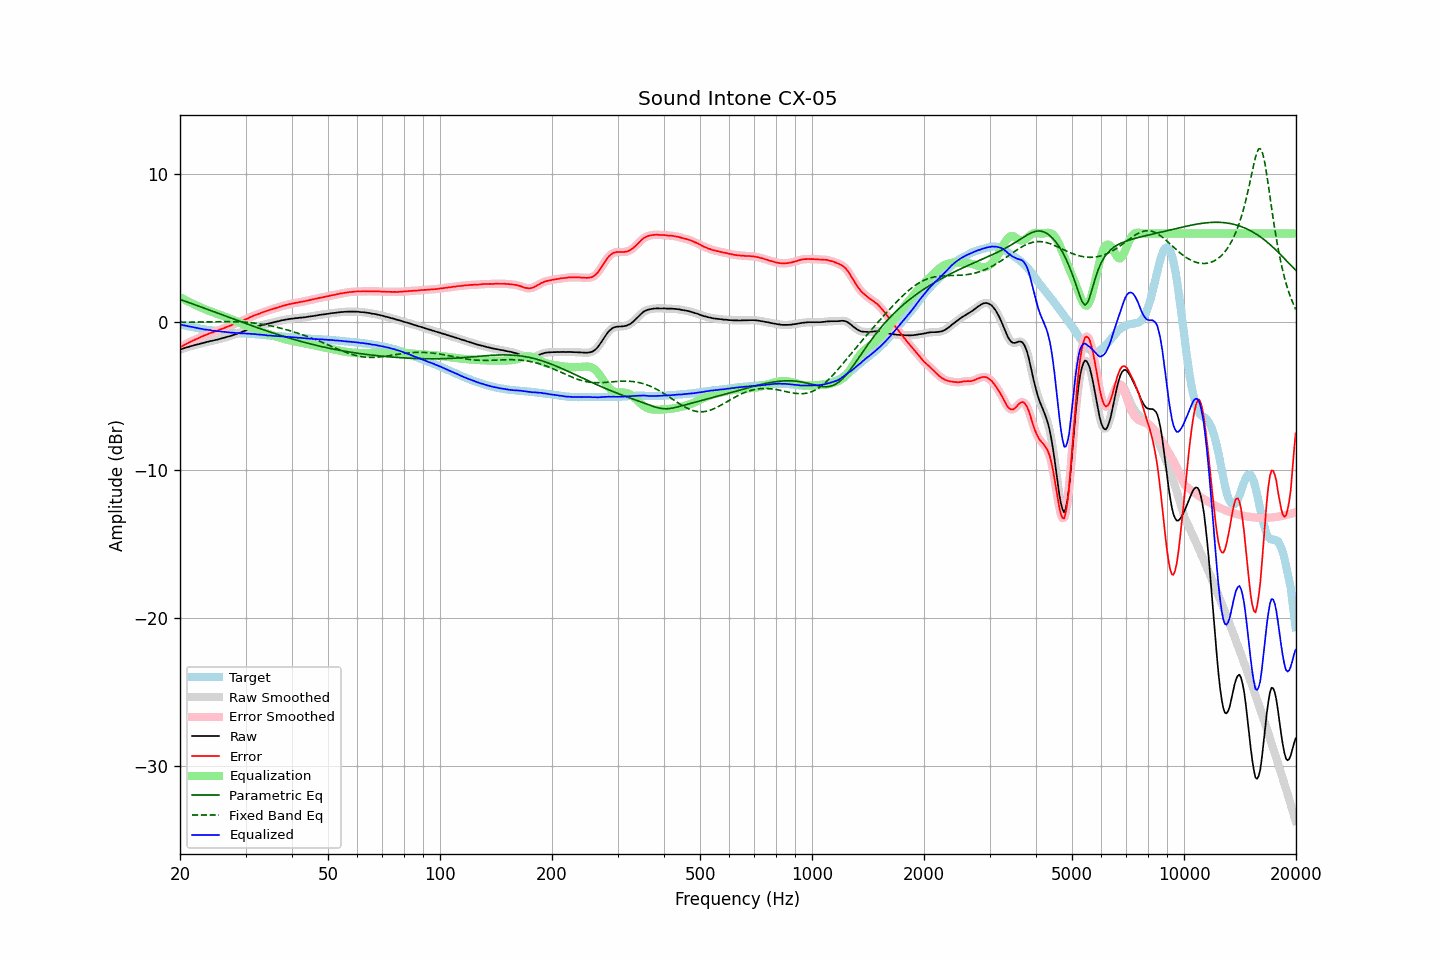

The data file committed next to this chart (first rows):
frequency, raw, error, smoothed, error_smoothed, equalization, parametric_eq, fixed_band_eq, equalized_raw, equalized_smoothed, target
20.00, -1.84, -1.69, -1.84, -1.69, 1.69, 1.55, -0.00, -0.15, -0.15, -0.15
20.20, -1.81, -1.64, -1.81, -1.64, 1.63, 1.51, -0.00, -0.18, -0.17, -0.17
20.40, -1.78, -1.58, -1.78, -1.58, 1.58, 1.47, 0.00, -0.20, -0.20, -0.20
20.61, -1.74, -1.52, -1.74, -1.52, 1.52, 1.43, 0.00, -0.22, -0.22, -0.22
20.81, -1.70, -1.46, -1.71, -1.46, 1.46, 1.39, 0.00, -0.24, -0.24, -0.24
21.02, -1.68, -1.41, -1.67, -1.40, 1.41, 1.35, 0.00, -0.27, -0.26, -0.27
21.23, -1.64, -1.35, -1.64, -1.35, 1.35, 1.31, 0.01, -0.29, -0.29, -0.29
21.44, -1.61, -1.30, -1.61, -1.30, 1.30, 1.27, 0.01, -0.31, -0.31, -0.31
21.66, -1.58, -1.25, -1.58, -1.25, 1.25, 1.23, 0.01, -0.33, -0.33, -0.33
21.87, -1.55, -1.20, -1.55, -1.20, 1.20, 1.19, 0.01, -0.35, -0.35, -0.35
22.09, -1.52, -1.15, -1.52, -1.15, 1.15, 1.15, 0.01, -0.37, -0.38, -0.37
22.31, -1.50, -1.11, -1.50, -1.10, 1.10, 1.11, 0.01, -0.40, -0.40, -0.39
22.54, -1.47, -1.05, -1.47, -1.05, 1.05, 1.07, 0.02, -0.42, -0.42, -0.42
22.76, -1.44, -1.00, -1.44, -1.00, 1.00, 1.03, 0.02, -0.44, -0.44, -0.44
22.99, -1.41, -0.95, -1.41, -0.95, 0.95, 0.99, 0.02, -0.46, -0.46, -0.46
23.22, -1.39, -0.91, -1.39, -0.90, 0.90, 0.95, 0.02, -0.49, -0.48, -0.48
23.45, -1.36, -0.86, -1.36, -0.86, 0.86, 0.91, 0.02, -0.50, -0.50, -0.50
23.69, -1.33, -0.81, -1.33, -0.81, 0.82, 0.87, 0.02, -0.51, -0.51, -0.52
23.92, -1.30, -0.77, -1.30, -0.77, 0.77, 0.83, 0.03, -0.53, -0.53, -0.53
24.16, -1.27, -0.72, -1.28, -0.73, 0.73, 0.79, 0.03, -0.54, -0.54, -0.55
24.40, -1.26, -0.70, -1.25, -0.69, 0.69, 0.75, 0.03, -0.56, -0.56, -0.56
24.65, -1.23, -0.66, -1.23, -0.66, 0.66, 0.71, 0.03, -0.57, -0.57, -0.57
24.89, -1.20, -0.61, -1.20, -0.62, 0.62, 0.67, 0.03, -0.58, -0.59, -0.59
25.14, -1.18, -0.58, -1.18, -0.58, 0.58, 0.63, 0.03, -0.60, -0.60, -0.60
25.39, -1.15, -0.54, -1.15, -0.54, 0.54, 0.59, 0.04, -0.61, -0.61, -0.61
25.65, -1.12, -0.50, -1.12, -0.50, 0.50, 0.55, 0.04, -0.62, -0.62, -0.62
25.91, -1.09, -0.46, -1.09, -0.46, 0.46, 0.51, 0.04, -0.63, -0.63, -0.63
26.16, -1.06, -0.42, -1.06, -0.41, 0.41, 0.47, 0.04, -0.64, -0.65, -0.64
26.43, -1.03, -0.37, -1.03, -0.37, 0.37, 0.43, 0.04, -0.66, -0.66, -0.66
26.69, -1.00, -0.33, -1.00, -0.33, 0.33, 0.39, 0.04, -0.67, -0.67, -0.67
26.96, -0.97, -0.29, -0.97, -0.29, 0.29, 0.35, 0.04, -0.68, -0.68, -0.68
27.23, -0.94, -0.25, -0.94, -0.25, 0.24, 0.31, 0.04, -0.70, -0.70, -0.70
27.50, -0.91, -0.20, -0.91, -0.20, 0.20, 0.27, 0.04, -0.71, -0.70, -0.71
27.77, -0.87, -0.16, -0.87, -0.16, 0.16, 0.23, 0.04, -0.71, -0.71, -0.71
28.05, -0.83, -0.11, -0.83, -0.11, 0.11, 0.19, 0.03, -0.72, -0.72, -0.72
28.33, -0.80, -0.07, -0.79, -0.07, 0.07, 0.15, 0.03, -0.73, -0.72, -0.73
28.62, -0.75, -0.02, -0.76, -0.02, 0.02, 0.11, 0.03, -0.73, -0.73, -0.73
28.90, -0.72, 0.02, -0.72, 0.02, -0.02, 0.07, 0.02, -0.74, -0.74, -0.74
29.19, -0.68, 0.06, -0.68, 0.07, -0.07, 0.03, 0.02, -0.75, -0.74, -0.74
29.48, -0.63, 0.12, -0.63, 0.12, -0.12, -0.01, 0.01, -0.75, -0.75, -0.75
29.78, -0.59, 0.16, -0.59, 0.16, -0.16, -0.05, 0.00, -0.75, -0.76, -0.75
30.08, -0.55, 0.21, -0.55, 0.21, -0.21, -0.09, -0.00, -0.76, -0.76, -0.77
30.38, -0.52, 0.25, -0.51, 0.26, -0.26, -0.13, -0.01, -0.78, -0.77, -0.77
30.68, -0.47, 0.31, -0.47, 0.30, -0.31, -0.17, -0.02, -0.78, -0.78, -0.78
30.99, -0.43, 0.36, -0.43, 0.35, -0.35, -0.21, -0.03, -0.78, -0.78, -0.79
31.30, -0.39, 0.40, -0.39, 0.41, -0.40, -0.25, -0.04, -0.79, -0.79, -0.79
31.61, -0.35, 0.45, -0.35, 0.45, -0.44, -0.29, -0.06, -0.79, -0.80, -0.80
31.93, -0.32, 0.49, -0.32, 0.49, -0.49, -0.32, -0.07, -0.81, -0.81, -0.81
32.24, -0.29, 0.53, -0.29, 0.53, -0.53, -0.36, -0.08, -0.82, -0.82, -0.82
32.57, -0.26, 0.57, -0.26, 0.57, -0.57, -0.40, -0.10, -0.83, -0.83, -0.83
32.89, -0.23, 0.61, -0.23, 0.61, -0.61, -0.44, -0.11, -0.84, -0.84, -0.84
33.22, -0.19, 0.66, -0.20, 0.65, -0.65, -0.48, -0.13, -0.84, -0.85, -0.85
33.55, -0.17, 0.69, -0.17, 0.70, -0.69, -0.51, -0.15, -0.86, -0.86, -0.86
33.89, -0.14, 0.73, -0.14, 0.73, -0.73, -0.55, -0.17, -0.87, -0.87, -0.87
34.23, -0.12, 0.77, -0.12, 0.77, -0.77, -0.59, -0.19, -0.89, -0.88, -0.89
34.57, -0.09, 0.80, -0.09, 0.80, -0.80, -0.62, -0.21, -0.89, -0.89, -0.89
34.92, -0.06, 0.84, -0.06, 0.84, -0.84, -0.66, -0.23, -0.90, -0.90, -0.90
35.27, -0.04, 0.87, -0.04, 0.87, -0.87, -0.70, -0.26, -0.91, -0.91, -0.91
35.62, -0.01, 0.90, -0.01, 0.91, -0.90, -0.73, -0.28, -0.92, -0.92, -0.91
35.97, 0.01, 0.94, 0.01, 0.94, -0.94, -0.77, -0.31, -0.93, -0.93, -0.93
... 635 more rows
